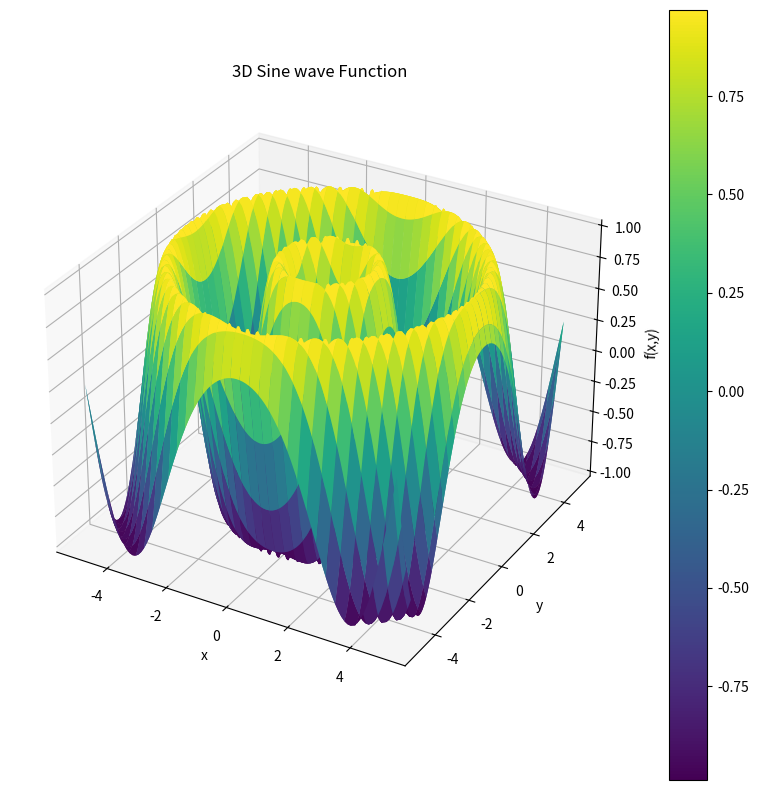

The matplotlib source for this figure:
#!/usr/bin/env python3
# -*- coding: utf-8 -*-
"""
Created on Mon May 22 12:19:16 2023

[redacted]
"""

import numpy as np
import matplotlib.pyplot as plt
from mpl_toolkits.mplot3d import Axes3D

# Generate a grid of x and y values
x = np.linspace(-5, 5, 101)
y = np.linspace(-5, 5, 101)
x, y = np.meshgrid(x, y)

# Define the parameters of the sinusoidal function
A = 1
B = 2
C = 0.65
D = 0

# Compute the z values
z = A * np.sin(B * (np.sqrt(x ** 2 + y ** 2) - C)) + D

# Create a 3D plot
fig = plt.figure(figsize=(10, 10)) # Set the figure size here (width, height)
ax = fig.add_subplot(111, projection='3d')
ax.plot_surface(x, y, z, cmap='viridis')
fig.colorbar(ax.plot_surface(x, y, z, cmap='viridis'))
# Add labels
ax.set_xlabel('x')
ax.set_ylabel('y')
ax.set_zlabel('f(x,y)')
ax.set_title('3D Sine wave Function')
plt.savefig('3D Sine wave Function')
plt.show()